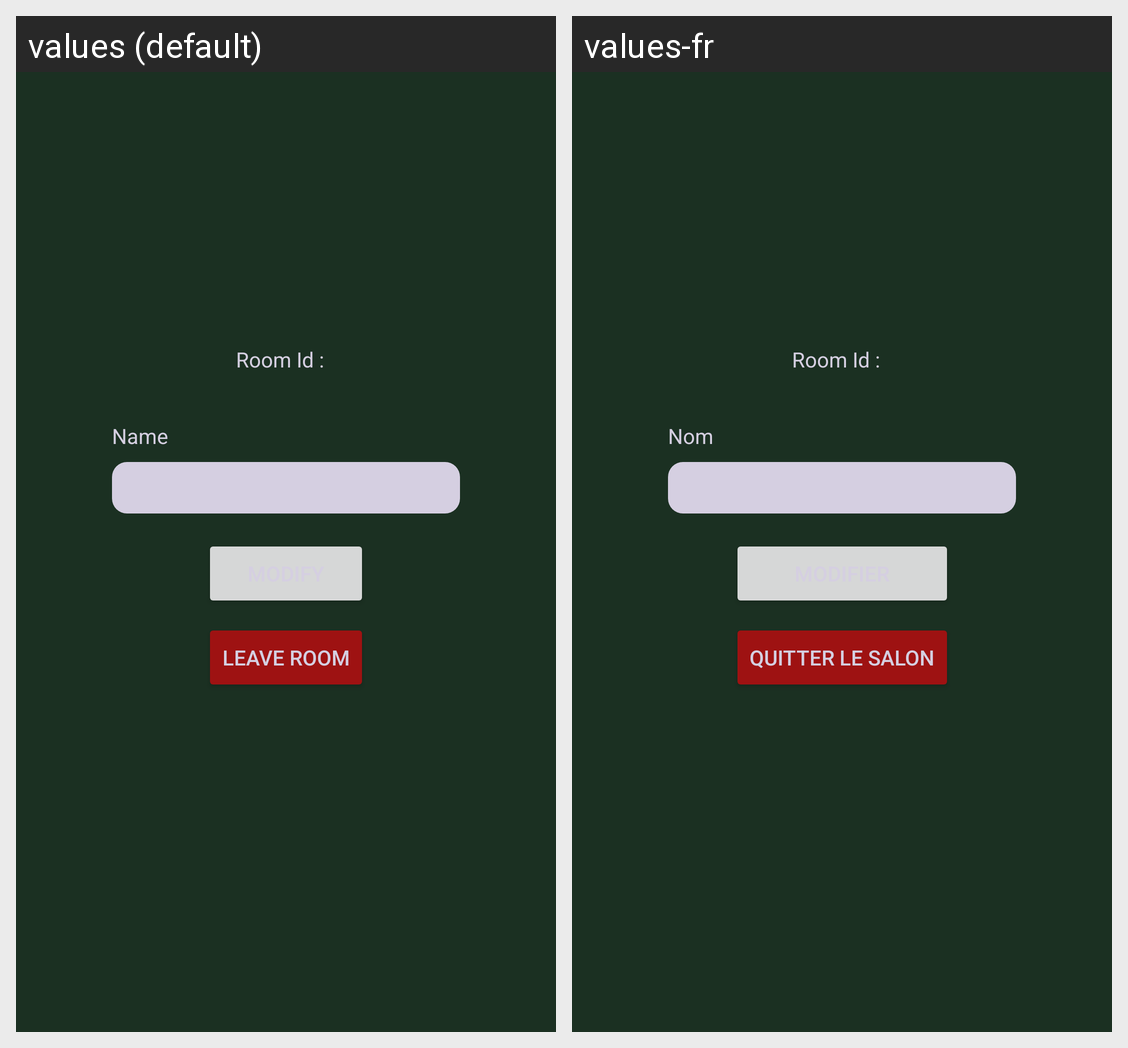

The Android screen above is rendered under two locales of the same app. Produce the string resources it draws, with the default and per-locale values.
Android screen res/layout/activity_manage_room.xml rendered under 2 locales, left to right: values (default), values-fr. Device: Nexus 5 (rendered at 1080×1920; each locale shown at half size, 540×960, under a caption strip naming it); theme Theme.ThisIsAChat.
Strings drawn on this screen, with the default value and each locale's value (text and hints the layout hard-codes, and strings that could not be matched under every locale, appear in the picture but are not listed):

room_id
  values: Room Id :
  values-fr: Room Id :  [not translated; the default value is used]

name
  values: Name
  values-fr: Nom

leave_room
  values: Leave Room
  values-fr: Quitter le salon
